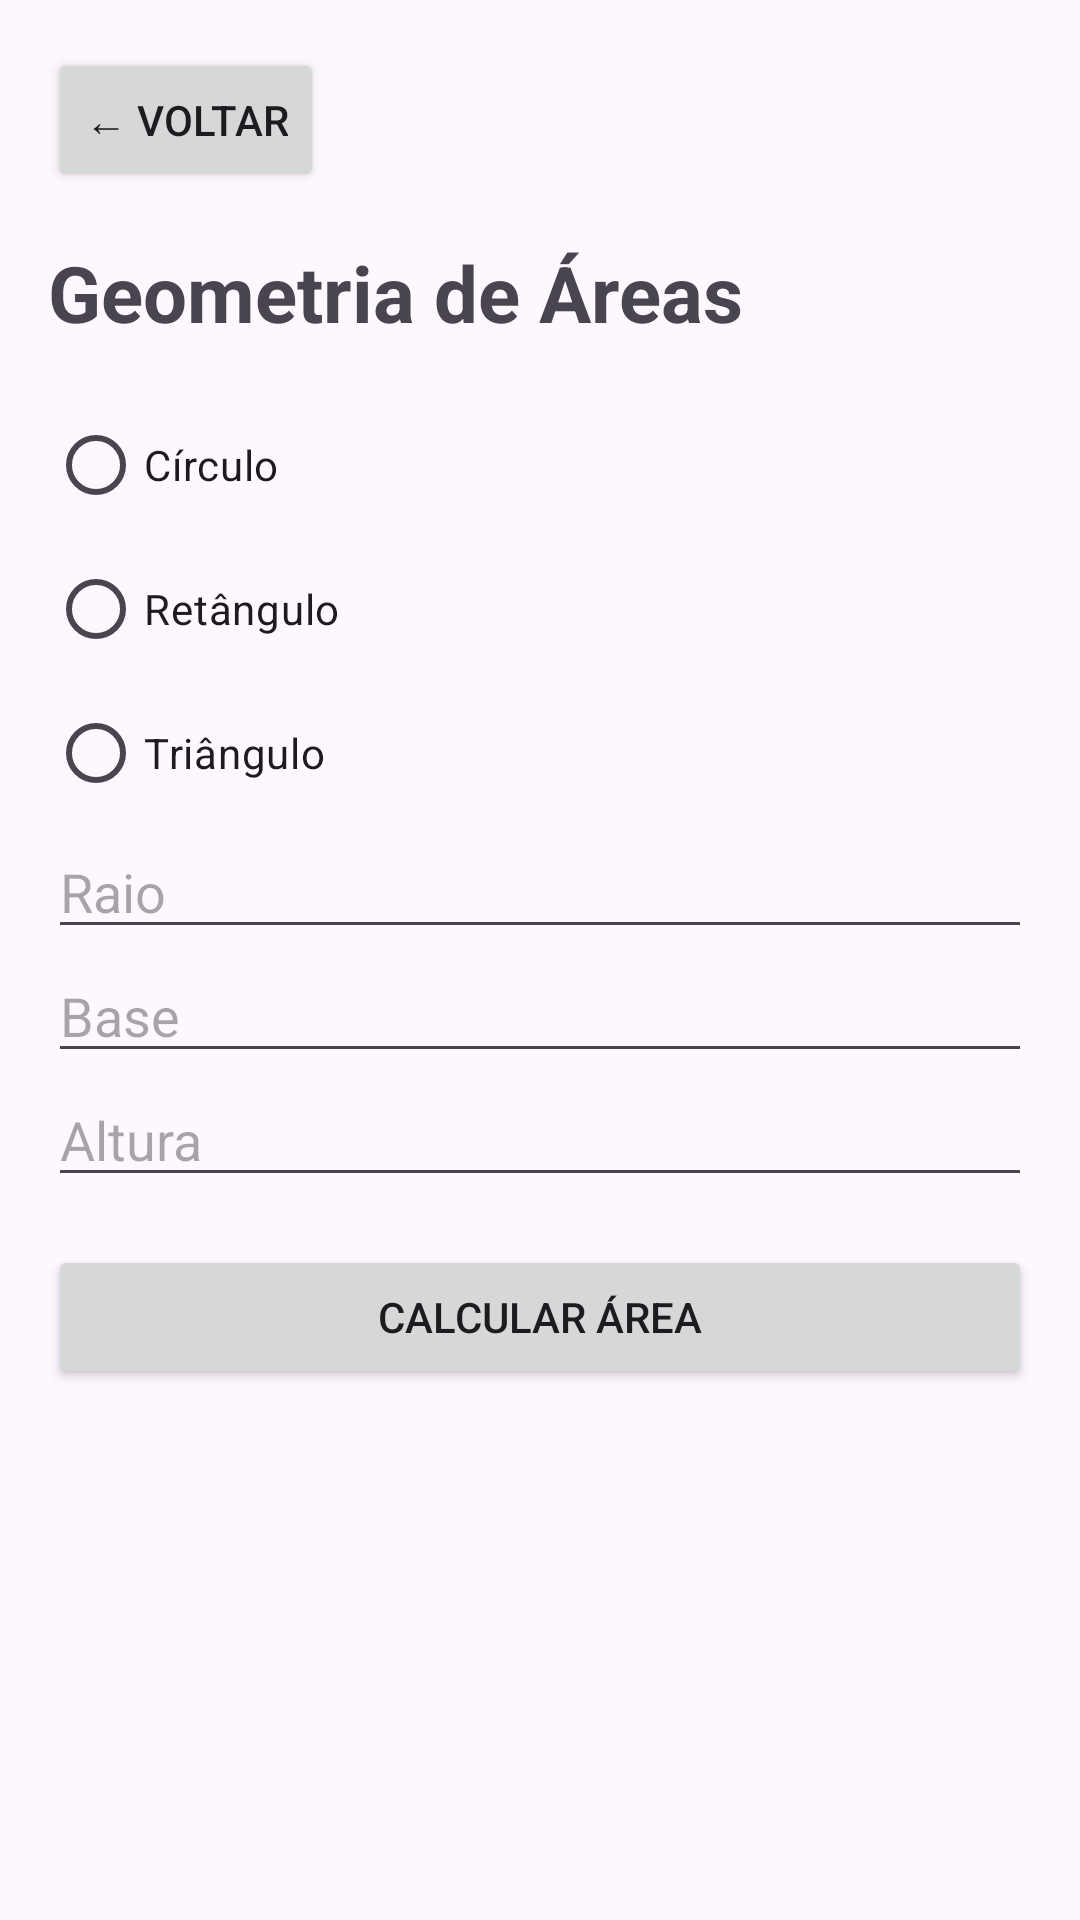

Produce the Android XML layout that renders to this screen, including the resource entries it uses.
<!-- AndroidManifest.xml: application theme Theme.ExerciciosRadioButton -->
<!-- res/layout/activity_geometria.xml -->
<?xml version="1.0" encoding="utf-8"?>
<ScrollView xmlns:android="http://schemas.android.com/apk/res/android"
    android:layout_width="match_parent"
    android:layout_height="match_parent">

    <LinearLayout
        android:layout_width="match_parent"
        android:layout_height="wrap_content"
        android:orientation="vertical"
        android:padding="16dp">

        <Button
            android:id="@+id/buttonVoltarMenu"
            android:layout_width="wrap_content"
            android:layout_height="wrap_content"
            android:text="← Voltar"/>

        <TextView
            android:layout_width="wrap_content"
            android:layout_height="wrap_content"
            android:text="Geometria de Áreas"
            android:textSize="26sp"
            android:textStyle="bold"
            android:layout_marginTop="16dp"
            android:layout_marginBottom="16dp"/>

        <RadioGroup
            android:id="@+id/radioGroupGeometria"
            android:layout_width="wrap_content"
            android:layout_height="wrap_content">

            <RadioButton
                android:id="@+id/radioCirculo"
                android:layout_width="wrap_content"
                android:layout_height="wrap_content"
                android:text="Círculo"/>

            <RadioButton
                android:id="@+id/radioRetangulo"
                android:layout_width="wrap_content"
                android:layout_height="wrap_content"
                android:text="Retângulo"/>

            <RadioButton
                android:id="@+id/radioTriangulo"
                android:layout_width="wrap_content"
                android:layout_height="wrap_content"
                android:text="Triângulo"/>

        </RadioGroup>

        <EditText
            android:id="@+id/editRaio"
            android:layout_width="match_parent"
            android:layout_height="wrap_content"
            android:hint="Raio"
            android:inputType="numberDecimal"/>

        <EditText
            android:id="@+id/editBase"
            android:layout_width="match_parent"
            android:layout_height="wrap_content"
            android:hint="Base"
            android:inputType="numberDecimal"/>

        <EditText
            android:id="@+id/editAltura"
            android:layout_width="match_parent"
            android:layout_height="wrap_content"
            android:hint="Altura"
            android:inputType="numberDecimal"/>

        <Button
            android:id="@+id/buttonCalcularArea"
            android:layout_width="match_parent"
            android:layout_height="wrap_content"
            android:text="Calcular Área"
            android:layout_marginTop="16dp"/>

        <TextView
            android:id="@+id/textResultadoArea"
            android:layout_width="wrap_content"
            android:layout_height="wrap_content"
            android:textSize="22sp"
            android:layout_marginTop="16dp"/>

    </LinearLayout>

</ScrollView>
<!-- resources referenced by this layout -->
<resources>
  <style name="Theme.ExerciciosRadioButton" parent="Base.Theme.ExerciciosRadioButton" />
  <style name="Base.Theme.ExerciciosRadioButton" parent="Theme.Material3.DayNight.NoActionBar">
          
          
      </style>
</resources>
